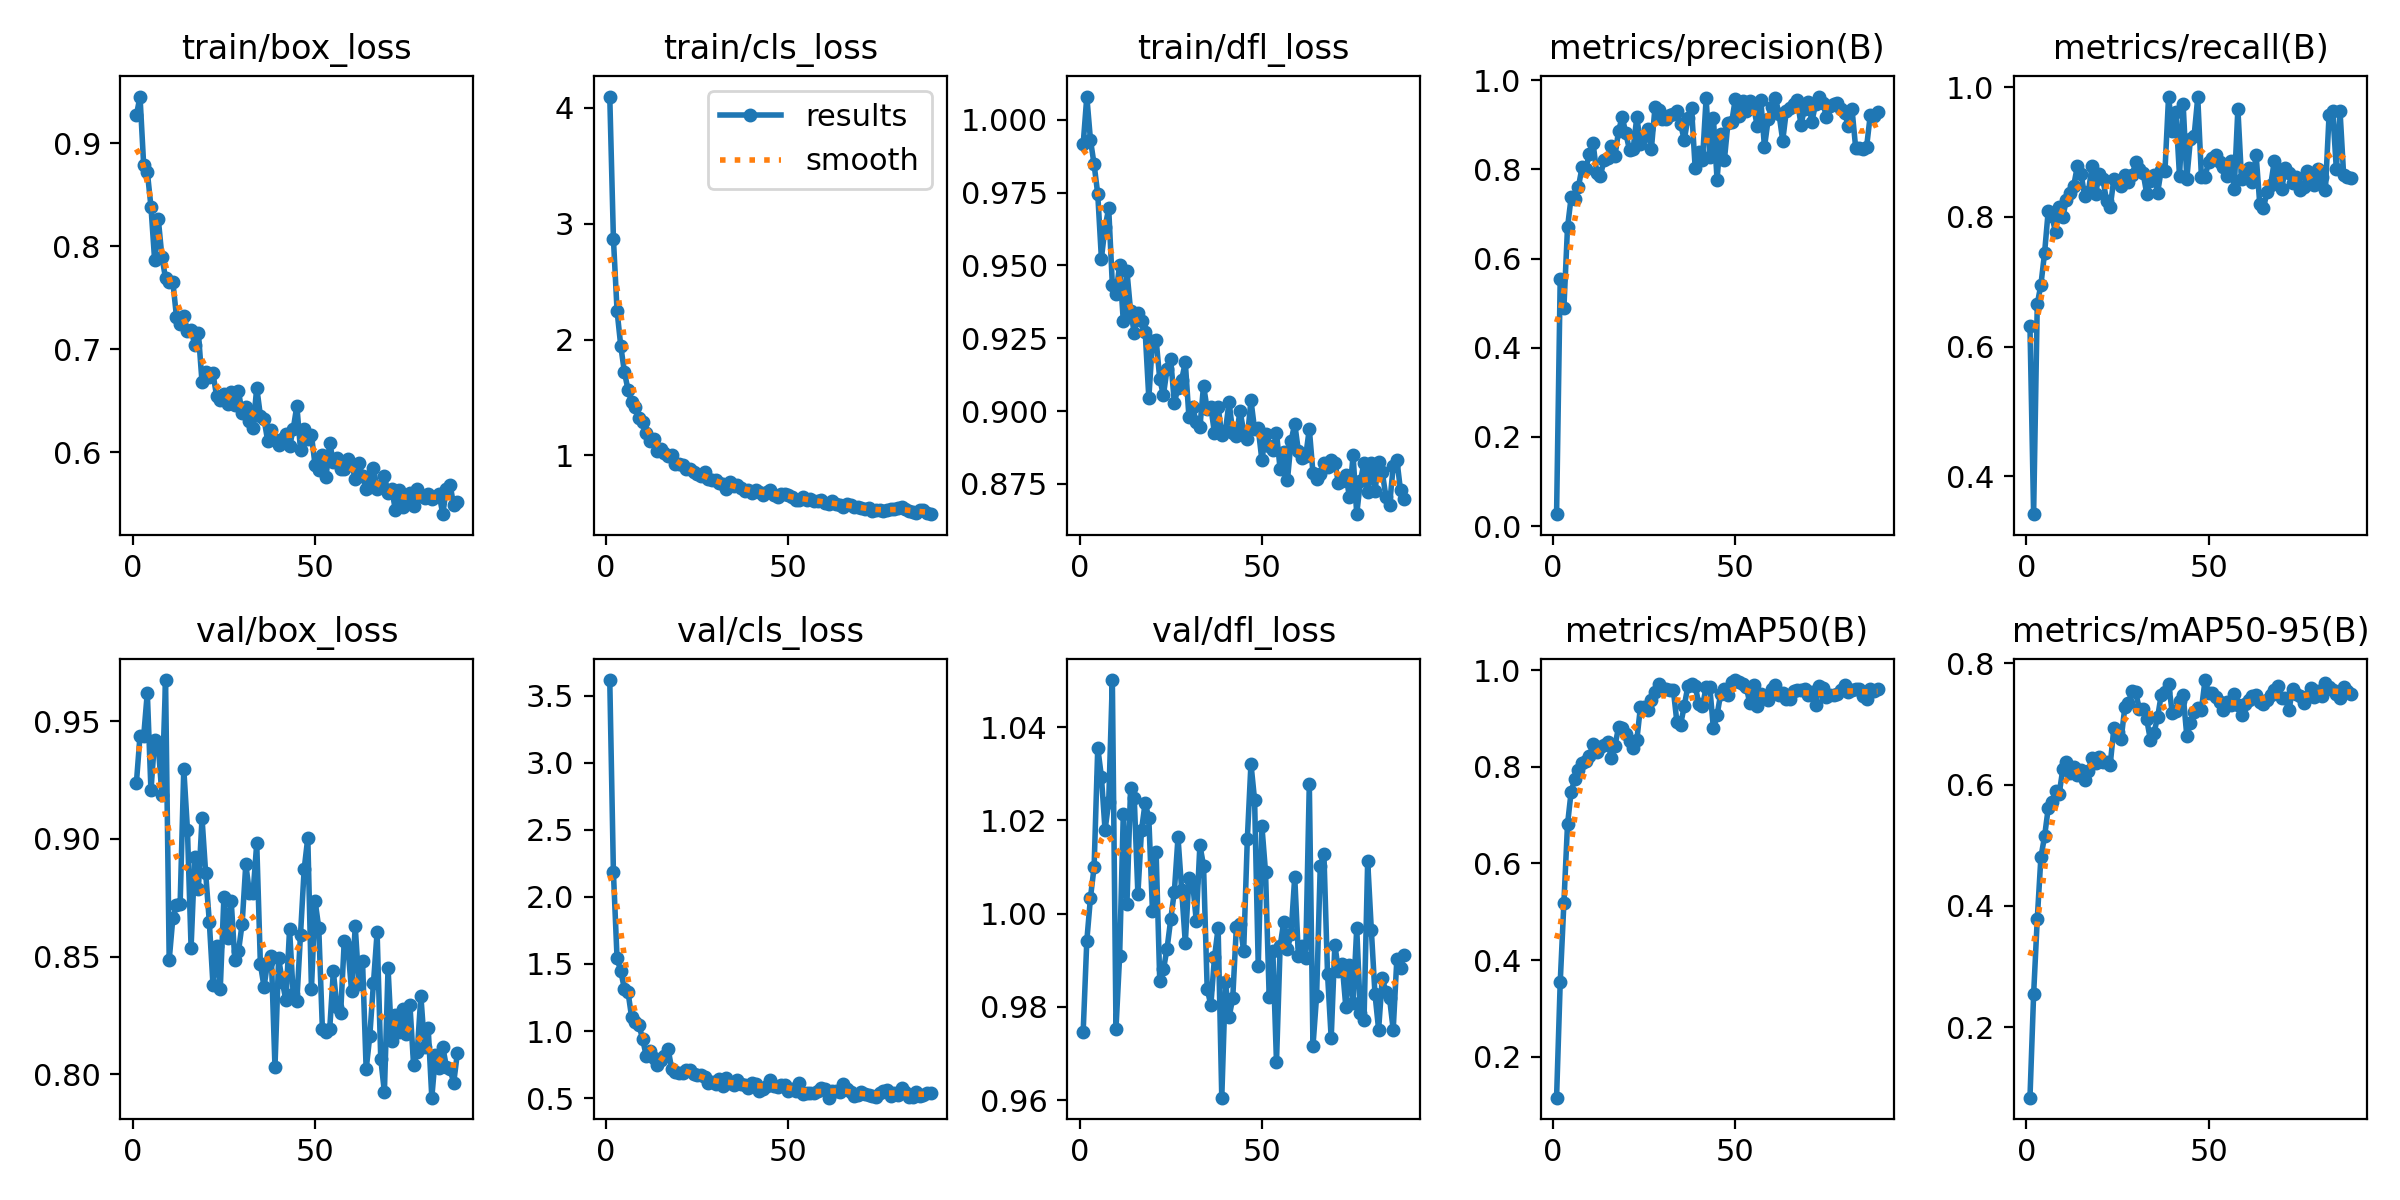

Source data for this figure (header and first rows):
epoch, time, train/box_loss, train/cls_loss, train/dfl_loss, metrics/precision(B), metrics/recall(B), metrics/mAP50(B), metrics/mAP50-95(B), val/box_loss, val/cls_loss, val/dfl_loss, lr/pg0, lr/pg1, lr/pg2
1, 2.978, 0.927, 4.096, 0.9916, 0.02671, 0.632, 0.115, 0.08391, 0.9236, 3.616, 0.9747, 0.0001728, 0.0001728, 0.0001728
2, 5.772, 0.9453, 2.869, 1.008, 0.5551, 0.3415, 0.354, 0.254, 0.9439, 2.183, 0.9942, 0.000347, 0.000347, 0.000347
3, 8.778, 0.879, 2.247, 0.9931, 0.4881, 0.6655, 0.5171, 0.3785, 0.9436, 1.541, 1.003, 0.00052, 0.00052, 0.00052
4, 11.74, 0.8723, 1.948, 0.9847, 0.6701, 0.6954, 0.6809, 0.4803, 0.9622, 1.449, 1.01, 0.0005208, 0.0005208, 0.0005208
5, 14.55, 0.8385, 1.722, 0.9745, 0.7378, 0.7439, 0.7489, 0.5145, 0.9206, 1.316, 1.036, 0.0005191, 0.0005191, 0.0005191
6, 17.34, 0.787, 1.566, 0.9524, 0.7336, 0.8088, 0.7747, 0.5608, 0.9422, 1.291, 1.029, 0.0005173, 0.0005173, 0.0005173
7, 20.23, 0.8268, 1.458, 0.9632, 0.7612, 0.8006, 0.7931, 0.5708, 0.9397, 1.101, 1.018, 0.0005156, 0.0005156, 0.0005156
8, 23.09, 0.79, 1.42, 0.9696, 0.8056, 0.7772, 0.8073, 0.5892, 0.9187, 1.064, 1.024, 0.0005138, 0.0005138, 0.0005138
9, 25.98, 0.7689, 1.319, 0.9434, 0.8014, 0.8146, 0.8125, 0.5843, 0.9675, 1.044, 1.05, 0.0005121, 0.0005121, 0.0005121
10, 28.93, 0.7654, 1.284, 0.9402, 0.8352, 0.7996, 0.8221, 0.6254, 0.8486, 0.9417, 0.9754, 0.0005104, 0.0005104, 0.0005104
11, 31.88, 0.7655, 1.192, 0.9503, 0.8596, 0.8267, 0.848, 0.6372, 0.8664, 0.8134, 0.991, 0.0005086, 0.0005086, 0.0005086
12, 34.82, 0.7316, 1.121, 0.9308, 0.7926, 0.8364, 0.8318, 0.6189, 0.8718, 0.849, 1.021, 0.0005069, 0.0005069, 0.0005069
13, 37.61, 0.725, 1.138, 0.9481, 0.7847, 0.8481, 0.8411, 0.6282, 0.8725, 0.8025, 1.002, 0.0005052, 0.0005052, 0.0005052
14, 40.66, 0.7327, 1.039, 0.9343, 0.821, 0.8784, 0.8461, 0.6151, 0.9298, 0.7444, 1.027, 0.0005034, 0.0005034, 0.0005034
15, 43.56, 0.7183, 1.054, 0.927, 0.826, 0.8667, 0.8516, 0.6244, 0.904, 0.7865, 1.025, 0.0005017, 0.0005017, 0.0005017
16, 46.63, 0.719, 1.02, 0.9335, 0.8536, 0.8324, 0.8194, 0.6083, 0.8538, 0.8133, 1.004, 0.0005, 0.0005, 0.0005
17, 49.42, 0.7046, 0.9979, 0.9308, 0.8292, 0.8378, 0.8434, 0.6231, 0.8922, 0.8649, 1.018, 0.0004982, 0.0004982, 0.0004982
18, 52.3, 0.7162, 1.006, 0.9272, 0.8871, 0.8779, 0.8825, 0.6439, 0.8789, 0.7148, 1.024, 0.0004965, 0.0004965, 0.0004965
19, 55.14, 0.6682, 0.9248, 0.9045, 0.9175, 0.8357, 0.8811, 0.6348, 0.9088, 0.6963, 1.02, 0.0004948, 0.0004948, 0.0004948
20, 57.94, 0.6781, 0.9294, 0.9241, 0.8808, 0.8665, 0.8674, 0.6449, 0.8855, 0.6857, 1.001, 0.000493, 0.000493, 0.000493
21, 60.82, 0.6735, 0.9194, 0.9245, 0.8436, 0.8576, 0.8535, 0.6365, 0.8647, 0.6852, 1.013, 0.0004913, 0.0004913, 0.0004913
22, 63.67, 0.6766, 0.8796, 0.911, 0.846, 0.8248, 0.84, 0.6372, 0.8381, 0.7116, 0.9855, 0.0004895, 0.0004895, 0.0004895
23, 66.84, 0.6547, 0.8867, 0.9055, 0.9175, 0.8145, 0.8554, 0.633, 0.8546, 0.7072, 0.9881, 0.0004878, 0.0004878, 0.0004878
24, 70.03, 0.6511, 0.8546, 0.9145, 0.8577, 0.859, 0.9244, 0.6928, 0.8363, 0.6805, 0.9925, 0.0004861, 0.0004861, 0.0004861
25, 73.42, 0.6567, 0.8362, 0.9177, 0.8741, 0.8554, 0.9249, 0.6865, 0.8753, 0.6691, 0.9988, 0.0004843, 0.0004843, 0.0004843
26, 76.59, 0.6469, 0.8199, 0.9028, 0.8902, 0.8476, 0.9173, 0.6753, 0.858, 0.67, 1.005, 0.0004826, 0.0004826, 0.0004826
27, 79.78, 0.659, 0.8563, 0.9081, 0.8469, 0.8644, 0.938, 0.7271, 0.8736, 0.6573, 1.016, 0.0004809, 0.0004809, 0.0004809
28, 83.1, 0.6464, 0.7964, 0.9108, 0.9409, 0.8536, 0.9556, 0.7349, 0.8484, 0.6136, 1.005, 0.0004791, 0.0004791, 0.0004791
29, 86.3, 0.6592, 0.7849, 0.9168, 0.9344, 0.8638, 0.9723, 0.7539, 0.8523, 0.6222, 0.9938, 0.0004774, 0.0004774, 0.0004774
30, 89.66, 0.6386, 0.7888, 0.8979, 0.9138, 0.8845, 0.9631, 0.7518, 0.864, 0.6079, 1.008, 0.0004757, 0.0004757, 0.0004757
31, 92.9, 0.6445, 0.7598, 0.9014, 0.9134, 0.8734, 0.9606, 0.7238, 0.8893, 0.6406, 1.007, 0.0004739, 0.0004739, 0.0004739
32, 96.11, 0.6309, 0.7524, 0.8961, 0.9218, 0.8683, 0.9585, 0.7243, 0.8771, 0.5901, 0.9985, 0.0004722, 0.0004722, 0.0004722
33, 99.36, 0.6241, 0.707, 0.8944, 0.9247, 0.8357, 0.9603, 0.7078, 0.877, 0.6493, 1.015, 0.0004705, 0.0004705, 0.0004705
34, 102.8, 0.6629, 0.7732, 0.9087, 0.9313, 0.8558, 0.8921, 0.6741, 0.8982, 0.6159, 1.01, 0.0004687, 0.0004687, 0.0004687
35, 106, 0.6359, 0.7362, 0.9007, 0.9028, 0.8646, 0.8875, 0.6851, 0.8468, 0.5993, 0.9839, 0.000467, 0.000467, 0.000467
36, 109.2, 0.6323, 0.7415, 0.9014, 0.8657, 0.8374, 0.9257, 0.7113, 0.8372, 0.6366, 0.9804, 0.0004652, 0.0004652, 0.0004652
37, 112.4, 0.6113, 0.7223, 0.8924, 0.9147, 0.8728, 0.9675, 0.7484, 0.8478, 0.6024, 0.9906, 0.0004635, 0.0004635, 0.0004635
38, 115.7, 0.6216, 0.6962, 0.9015, 0.938, 0.8701, 0.9711, 0.7526, 0.8501, 0.5992, 0.997, 0.0004618, 0.0004618, 0.0004618
39, 118.9, 0.6126, 0.7014, 0.8917, 0.8034, 0.9855, 0.9677, 0.7665, 0.803, 0.5746, 0.9606, 0.00046, 0.00046, 0.00046
40, 122.1, 0.607, 0.6751, 0.8931, 0.8388, 0.9327, 0.9304, 0.7184, 0.8493, 0.614, 0.9854, 0.0004583, 0.0004583, 0.0004583
41, 125.5, 0.6128, 0.6983, 0.9032, 0.8205, 0.9618, 0.9252, 0.7205, 0.8394, 0.6068, 0.9778, 0.0004566, 0.0004566, 0.0004566
42, 128.7, 0.6176, 0.6829, 0.8926, 0.9594, 0.8626, 0.9655, 0.7384, 0.8314, 0.5561, 0.9819, 0.0004548, 0.0004548, 0.0004548
43, 132, 0.6058, 0.6621, 0.8914, 0.8286, 0.9733, 0.9658, 0.7475, 0.8616, 0.571, 0.9971, 0.0004531, 0.0004531, 0.0004531
44, 135.3, 0.6226, 0.6861, 0.9, 0.9152, 0.859, 0.8796, 0.68, 0.834, 0.5889, 0.9979, 0.0004514, 0.0004514, 0.0004514
45, 138.7, 0.6453, 0.7054, 0.893, 0.777, 0.9204, 0.9073, 0.7013, 0.8312, 0.6346, 0.9919, 0.0004496, 0.0004496, 0.0004496
46, 141.9, 0.6024, 0.6617, 0.8905, 0.8797, 0.9248, 0.9517, 0.7191, 0.8593, 0.5876, 1.016, 0.0004479, 0.0004479, 0.0004479
47, 145.1, 0.6225, 0.6433, 0.9037, 0.8207, 0.984, 0.9617, 0.7261, 0.8871, 0.584, 1.032, 0.0004462, 0.0004462, 0.0004462
48, 148.4, 0.613, 0.6716, 0.8937, 0.9053, 0.8619, 0.9498, 0.7235, 0.9006, 0.5982, 1.024, 0.0004444, 0.0004444, 0.0004444
49, 151.7, 0.6167, 0.6652, 0.8941, 0.9055, 0.8621, 0.9749, 0.7723, 0.8363, 0.6011, 0.9888, 0.0004427, 0.0004427, 0.0004427
50, 155, 0.5876, 0.6574, 0.8831, 0.958, 0.885, 0.9799, 0.7506, 0.8737, 0.5536, 1.019, 0.0004409, 0.0004409, 0.0004409
51, 158.3, 0.5831, 0.6397, 0.892, 0.9189, 0.8914, 0.9759, 0.7505, 0.8623, 0.5653, 1.009, 0.0004392, 0.0004392, 0.0004392
52, 161.6, 0.5974, 0.6169, 0.8881, 0.9533, 0.8948, 0.9724, 0.7451, 0.8193, 0.5506, 0.9821, 0.0004375, 0.0004375, 0.0004375
53, 165, 0.5765, 0.6194, 0.8867, 0.9308, 0.8847, 0.9654, 0.7363, 0.8181, 0.6123, 0.992, 0.0004357, 0.0004357, 0.0004357
54, 168.2, 0.6091, 0.643, 0.8926, 0.9547, 0.877, 0.9315, 0.723, 0.8191, 0.5332, 0.9681, 0.000434, 0.000434, 0.000434
55, 171.4, 0.5912, 0.615, 0.88, 0.9412, 0.8625, 0.9689, 0.7358, 0.8437, 0.5377, 0.993, 0.0004323, 0.0004323, 0.0004323
56, 174.6, 0.5942, 0.6241, 0.8861, 0.8983, 0.8865, 0.9259, 0.7314, 0.8285, 0.5357, 0.9983, 0.0004305, 0.0004305, 0.0004305
57, 177.9, 0.5843, 0.6046, 0.8762, 0.9557, 0.8436, 0.9513, 0.7492, 0.8259, 0.538, 0.9924, 0.0004288, 0.0004288, 0.0004288
58, 181.2, 0.5839, 0.604, 0.8896, 0.8499, 0.9666, 0.9449, 0.7306, 0.8567, 0.5507, 0.9957, 0.0004271, 0.0004271, 0.0004271
59, 184.5, 0.5937, 0.619, 0.8957, 0.9122, 0.8578, 0.9393, 0.7154, 0.8539, 0.5745, 1.008, 0.0004253, 0.0004253, 0.0004253
60, 187.7, 0.5889, 0.5885, 0.8863, 0.9395, 0.8712, 0.9614, 0.7335, 0.8353, 0.5643, 0.9909, 0.0004236, 0.0004236, 0.0004236
... 29 more rows
